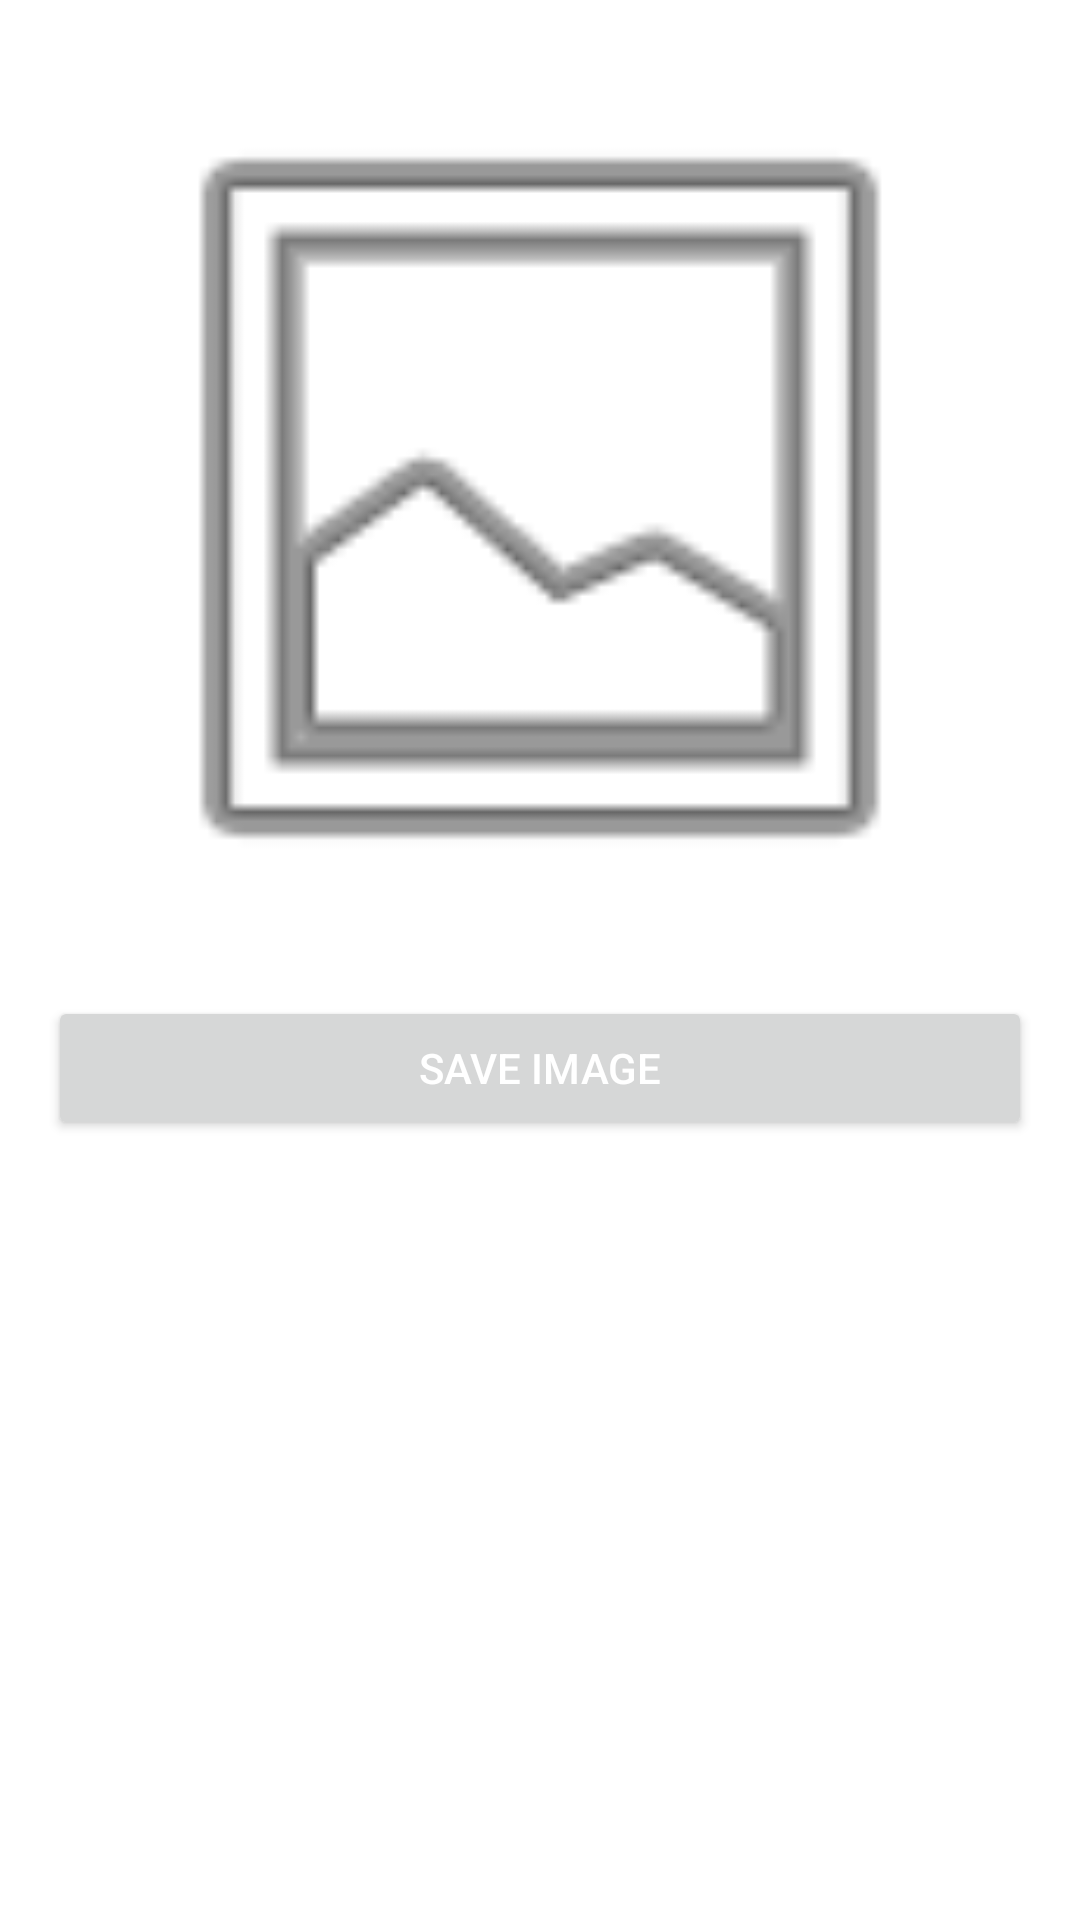

This screen was rendered from an Android layout file. Write that file and the resources it references.
<!-- AndroidManifest.xml: application theme Theme.Tinderfordogs -->
<!-- res/layout/activity_add_image.xml -->
<?xml version="1.0" encoding="utf-8"?>
<LinearLayout xmlns:android="http://schemas.android.com/apk/res/android"
    xmlns:tools="http://schemas.android.com/tools"
    android:layout_width="match_parent"
    android:layout_height="match_parent"
    android:orientation="vertical"
    android:padding="16dp"
    tools:context=".AddImageActivity">

    <ImageView
        android:id="@+id/imageView"
        android:layout_width="match_parent"
        android:layout_height="300dp"
        android:layout_marginBottom="16dp"
        android:src="@android:drawable/ic_menu_gallery"
        android:contentDescription="@string/pet_image" />

    <Button
        android:id="@+id/saveButton"
        android:layout_width="match_parent"
        android:layout_height="wrap_content"
        android:textColor="@color/white"
        android:text="@string/save_image" />

</LinearLayout>
<!-- resources referenced by this layout -->
<resources>
  <string name="pet_image">Pet Image</string>
  <string name="save_image">Save Image</string>
  <style name="Theme.Tinderfordogs" parent="Theme.MaterialComponents.DayNight.DarkActionBar">
          
          <item name="colorPrimary">@color/purple_500</item>
          <item name="colorPrimaryVariant">@color/purple_700</item>
          <item name="colorOnPrimary">@color/black</item>
          
          <item name="colorSecondary">@color/teal_200</item>
          <item name="colorSecondaryVariant">@color/teal_700</item>
          <item name="colorOnSecondary">@color/black</item>
          
          <item name="android:statusBarColor">?attr/colorPrimaryVariant</item>
          
      </style>
  <!-- not gathered from this repository: default colours our renderer supplied (Android Studio template values) -->
  <color name="purple_500">#FF6200EE</color>
  <color name="purple_700">#FF3700B3</color>
  <color name="teal_200">#FF03DAC5</color>
  <color name="teal_700">#FF018786</color>
  <color name="black">#FF000000</color>
  <color name="white">#FFFFFFFF</color>
</resources>
